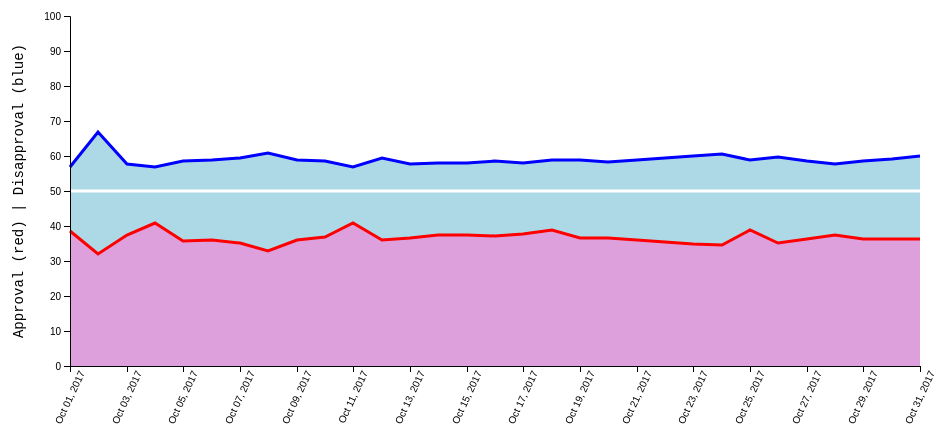
D3 v4 page, settled after 360 driven frames (6 s of simulated time); the page loaded 1 data file(s).


// ── potus.js
var data;
var d3;

// var w = parseInt(d3.select('main').style('width'), 10);
// var h = w / 3;
var w = 1000;
var h = 500;
var padding = 75;
//var bottomPadding = 60;

var formatTime = d3.timeFormat("%b %d, %Y");

var rowConverter = function (d) {
  return {
    pollster: d.pollster,
    enddate: new Date(d.enddate),
    approve: parseFloat(d.approve),
    disapprove: parseFloat(d.disapprove),
    samplesize: parseFloat(d.samplesize)
  }
}

d3.csv("trump-approval-oct-17-reduced-oneper.csv", rowConverter, function(dataset) {
  data = dataset;
  buildIt();
});

function buildIt() {
  // create SVG
  var svg = d3.select("main").append("svg").attr("width", w).attr("height", h);
  
  // set SCALES
  var xScale = d3.scaleTime()
    .domain([d3.min(data, function (d) {return d.enddate}),d3.max(data, function (d) {return d.enddate})])
    .rangeRound([padding, w - padding]);
  var yScale = d3.scaleLinear()
    .domain([0, 100])
    .rangeRound([h - padding, padding]);
  var xAxis = d3.axisBottom()
    .scale(xScale)
    .tickFormat(formatTime);
  var yAxis = d3.axisLeft()
    .scale(yScale);
  
  // define LINES
  var lineApprove = d3.line()
    .x(function (d) { return xScale(d.enddate); })
    .y(function (d) { return yScale(d.approve); });
  
  var lineDisapprove = d3.line()
    .x(function (d) { return xScale(d.enddate); })
    .y(function (d) { return yScale(d.disapprove); });
  
  var lineFifty = d3.line()
    .x(function (d) { return xScale(d.enddate); })
    .y(function (d) { return yScale(50); })
  
  // define AREA BETWEEN LINES
  var approvalGap = d3.area()
    .x(function (d) { return xScale(d.enddate); })
    .y0(function (d) { return yScale(d.disapprove); })
    .y1(function (d) { return yScale(d.approve); });
  
  // add AREA BETWEEN LINES
  svg.append("path")
    .datum(data)
    .attr("class", "area middle")
    .attr("d", approvalGap)
    .attr("fill", "lightblue");
  
  // define AREA UNDER APPROVAL LINE
  var approvalArea = d3.area()
    .x(function (d) { return xScale(d.enddate); })
    .y0(function (d) { return yScale(0); })
    .y1(function (d) { return yScale(d.approve); })
  
  // add AREA UNDER APPROVAL LINE
  svg.append("path")
    .datum(data)
    .attr("class", "area approve")
    .attr("d", approvalArea)
    .attr("fill", "plum");
  
  // add LINES (after areas so they show up)
  svg.append("path")
    .datum(data)
    .attr("class", "line disapprove")
    .attr("d", lineDisapprove);
  
  svg.append("path")
    .datum(data)
    .attr("class", "line approve")
    .attr("d", lineApprove);
  
  svg.append("path")
    .datum(data)
    .attr("class", "line fifty")
    .attr("d", lineFifty)
  
  // add invisible interactive groups to disapproval line
   var disapprovalGroup = svg.selectAll("g.disapprove")
    .data(data)
    .enter()
    .append("g")
    .on("mouseover", function (d) {
      d3.select(this)
        .select("circle")
        .attr("fill-opacity", "1");
      svg.append("text")
        .attr("id", "tooltip")
        .text(function () {
          return "Pollster: " + d.pollster + " | Sample Size: " + d.samplesize + " | Disapprove: " + d.disapprove + "%";
        })
        .attr("text-anchor", "middle")
        .attr("x", w / 2)
        .attr("y", 100)
        .attr("font-family", "sans-serif")
        .attr("font-size", "18px") 
        .attr("fill", "blue")
      })
    .on("mouseout", function (d) {
      d3.select(this)
        .select("circle")
        .attr("fill-opacity", "0")
      d3.select("#tooltip").remove();
    });
  
    
  // Add a dot to each invisible interactive group on disapproval line
  var disapprovalDots = disapprovalGroup
    .append("circle")
    .attr("cx", function (d) {return xScale(d.enddate)})
    .attr("cy", function (d) {return yScale(d.disapprove)})
    .attr("r", function (d) {return 10})
    .attr("fill", "blue")
    .attr("fill-opacity", function (d) {return "0"})
  
  // add invisible interactive groups to approval line
   var approvalGroup = svg.selectAll("g.approve")
    .data(data)
    .enter()
    .append("g")
    .on("mouseover", function (d) {
      d3.select(this)
        .select("circle")
        .attr("fill-opacity", "1");
      svg.append("text")
        .attr("id", "tooltip")
        .text(function () {
          return "Pollster: " + d.pollster + " | Sample Size: " + d.samplesize + " | Approve: " + d.approve + "%";
          
        })
        .attr("text-anchor", "middle")
        .attr("x", w / 2)
        .attr("y", 100)
        .attr("font-family", "sans-serif")
        .attr("font-size", "18px") 
        .attr("fill", "red")
      })
    .on("mouseout", function (d) {
      d3.select(this)
        .select("circle")
        .attr("fill-opacity", "0")
      d3.select("#tooltip").remove();
    });
  
   // Add a dot to each invisible interactive group on disapproval line
   var approvalDots = approvalGroup
    .append("circle")
    .attr("cx", function (d) {return xScale(d.enddate)})
    .attr("cy", function (d) {return yScale(d.approve)})
    .attr("r", function (d) {return 10})
    .attr("fill", "red")
    .attr("fill-opacity", function (d) {return "0"})
    
  
  // add AXES
  svg.append("g")
    .attr("class", "axis x")
    .attr("transform", "translate(0," + (h - padding) + ")")
    .call(xAxis);
  svg.append("g")
    .attr("class", "axis y")
    .attr("transform", "translate(" + padding + ",0)")
    .call(yAxis);
  
  // add AXES LABELS
  svg.selectAll(".axis.x text")
    .attr("text-anchor","end")
    .attr("transform","rotate(-65) translate(0,0)");
  
  // y-axis label
  svg.append("text")
    .attr("transform", "rotate(-90)")
    .attr("y", 0)
    .attr("x",0 - (h / 2))
    .attr("dy", "2em")
    .attr("font-size", "14px")
    .style("text-anchor", "middle")
    .text("Approval (red) | Disapproval (blue)");
}

### data: trump-approval-oct-17-reduced-oneper.csv
president, startdate, enddate, pollster, grade, samplesize, weight, influence, approve, disapprove, , , 
Donald Trump, 2017-09-27T00:00:00Z, 2017-10-01T00:00:00Z, Ipsos, A-, 1728, 0.1989, 0, 38.6, 57, 37.97, 56.66, http://polling.reuters.com/#poll/CP3_2/
Donald Trump, 2017-09-28T00:00:00Z, 2017-10-02T00:00:00Z, National Opinion Research Center, , 1150, 1.34, 0, 32, 67, 33.11, 63.43, http://www.apnorc.org/PDFs/AP-NORC%20Sep…
Donald Trump, 2017-09-29T00:00:00Z, 2017-10-03T00:00:00Z, Ipsos, A-, 1661, 0.1973, 0, 37.3, 57.8, 36.67, 57.46, http://polling.reuters.com/#poll/CP3_2/
Donald Trump, 2017-09-29T00:00:00Z, 2017-10-04T00:00:00Z, SurveyMonkey, C-, 15120, 0.4719, 0.003191, 41, 57, 38.57, 55.83, https://drive.google.com/file/d/0BztOs71…
Donald Trump, 2017-10-01T00:00:00Z, 2017-10-05T00:00:00Z, Ipsos, A-, 1516, 0.186, 0.002653, 35.6, 58.7, 34.97, 58.36, http://polling.reuters.com/#poll/CP3_2/
Donald Trump, 2017-10-02T00:00:00Z, 2017-10-06T00:00:00Z, Ipsos, A-, 1397, 0.1743, 0.003674, 36, 58.8, 35.37, 58.46, http://polling.reuters.com/#poll/CP3_2/
Donald Trump, 2017-10-03T00:00:00Z, 2017-10-07T00:00:00Z, Ipsos, A-, 1507, 0.1912, 0.005296, 35.2, 59.3, 34.57, 58.96, http://polling.reuters.com/#poll/CP3_2/
Donald Trump, 2017-09-29T00:00:00Z, 2017-10-08T00:00:00Z, IBD/TIPP, A-, 887, 1.487, 0.04797, 33, 61, 34.45, 60.01, http://www.investors.com/politics/trumps…
Donald Trump, 2017-10-05T00:00:00Z, 2017-10-09T00:00:00Z, Ipsos, A-, 1529, 0.199, 0.008111, 36, 58.8, 35.37, 58.46, http://polling.reuters.com/#poll/CP3_2/
Donald Trump, 2017-10-06T00:00:00Z, 2017-10-10T00:00:00Z, Ipsos, A-, 1166, 0.153, 0.007246, 36.9, 58.6, 36.27, 58.26, http://polling.reuters.com/#poll/CP3_2/
Donald Trump, 2017-10-05T00:00:00Z, 2017-10-11T00:00:00Z, SurveyMonkey, C-, 16203, 0.5052, 0.02431, 41, 57, 38.57, 55.83, https://drive.google.com/file/d/0BztOs71…
Donald Trump, 2017-10-08T00:00:00Z, 2017-10-12T00:00:00Z, Ipsos, A-, 1611, 0.2114, 0.01299, 35.9, 59.3, 35.27, 58.96, http://polling.reuters.com/#poll/CP3_2/
Donald Trump, 2017-10-09T00:00:00Z, 2017-10-13T00:00:00Z, Ipsos, A-, 1611, 0.2102, 0.01452, 36.7, 57.7, 36.07, 57.36, http://polling.reuters.com/#poll/CP3_2/
Donald Trump, 2017-10-10T00:00:00Z, 2017-10-14T00:00:00Z, Ipsos, A-, 1581, 0.2051, 0.01863, 37.5, 57.9, 36.87, 57.56, http://polling.reuters.com/#poll/CP3_2/
Donald Trump, 2017-10-11T00:00:00Z, 2017-10-15T00:00:00Z, Ipsos, A-, 1575, 0.203, 0.02296, 37.4, 57.9, 36.77, 57.56, http://polling.reuters.com/#poll/CP3_2/
Donald Trump, 2017-10-12T00:00:00Z, 2017-10-16T00:00:00Z, Ipsos, A-, 1637, 0.2098, 0.02848, 37.2, 58.5, 36.57, 58.16, http://polling.reuters.com/#poll/CP3_2/
Donald Trump, 2017-10-13T00:00:00Z, 2017-10-17T00:00:00Z, Ipsos, A-, 1678, 0.214, 0.03398, 37.8, 58.1, 37.17, 57.76, http://polling.reuters.com/#poll/CP3_2/
Donald Trump, 2017-10-12T00:00:00Z, 2017-10-18T00:00:00Z, SurveyMonkey, C-, 14717, 0.5002, 0.07529, 39, 59, 36.57, 57.83, https://drive.google.com/file/d/0BztOs71…
Donald Trump, 2017-10-15T00:00:00Z, 2017-10-19T00:00:00Z, Ipsos, A-, 1701, 0.2153, 0.04436, 36.7, 59, 36.07, 58.66, http://polling.reuters.com/#poll/CP3_2/
Donald Trump, 2017-10-16T00:00:00Z, 2017-10-20T00:00:00Z, Ipsos, A-, 1969, 0.2484, 0.05721, 36.7, 58.2, 36.07, 57.86, http://polling.reuters.com/#poll/CP3_2/
Donald Trump, 2017-10-17T00:00:00Z, 2017-10-21T00:00:00Z, Ipsos, A-, 2109, 0.2656, 0.06768, 36.1, 58.9, 35.47, 58.56, http://polling.reuters.com/#poll/CP3_2/
Donald Trump, 2017-10-18T00:00:00Z, 2017-10-22T00:00:00Z, Ipsos, A-, 2343, 0.2953, 0.08247, 35.5, 59.4, 34.87, 59.06, http://polling.reuters.com/#poll/CP3_2/
Donald Trump, 2017-10-19T00:00:00Z, 2017-10-23T00:00:00Z, Ipsos, A-, 2318, 0.2907, 0.0891, 35, 59.9, 34.37, 59.56, http://polling.reuters.com/#poll/CP3_2/
Donald Trump, 2017-10-20T00:00:00Z, 2017-10-24T00:00:00Z, Ipsos, A-, 2355, 0.2954, 0.1103, 34.6, 60.5, 33.97, 60.16, http://polling.reuters.com/#poll/CP3_2/
Donald Trump, 2017-10-19T00:00:00Z, 2017-10-25T00:00:00Z, SurveyMonkey, C-, 13572, 0.5199, 0.1825, 39, 59, 36.57, 57.83, https://drive.google.com/file/d/0BztOs71…
Donald Trump, 2017-10-22T00:00:00Z, 2017-10-26T00:00:00Z, Ipsos, A-, 1870, 0.2381, 0.1197, 35.1, 59.7, 34.47, 59.36, http://polling.reuters.com/#poll/CP3_2/
Donald Trump, 2017-10-23T00:00:00Z, 2017-10-27T00:00:00Z, Ipsos, A-, 1750, 0.2258, 0.1279, 36.4, 58.5, 35.77, 58.16, http://polling.reuters.com/#poll/CP3_2/
Donald Trump, 2017-10-24T00:00:00Z, 2017-10-28T00:00:00Z, Ipsos, A-, 1735, 0.2275, 0.1432, 37.3, 57.8, 36.67, 57.46, http://polling.reuters.com/#poll/CP3_2/
Donald Trump, 2017-10-25T00:00:00Z, 2017-10-29T00:00:00Z, Ipsos, A-, 1743, 0.233, 0.1611, 36.4, 58.7, 35.77, 58.36, http://polling.reuters.com/#poll/CP3_2/
Donald Trump, 2017-10-26T00:00:00Z, 2017-10-30T00:00:00Z, Ipsos, A-, 1768, 0.2416, 0.1821, 36.2, 59.2, 35.57, 58.86, http://polling.reuters.com/#poll/CP3_2/
Donald Trump, 2017-10-27T00:00:00Z, 2017-10-31T00:00:00Z, Ipsos, A-, 1802, 0.2526, 0.206, 36.2, 60, 35.57, 59.66, http://polling.reuters.com/#poll/CP3_2/